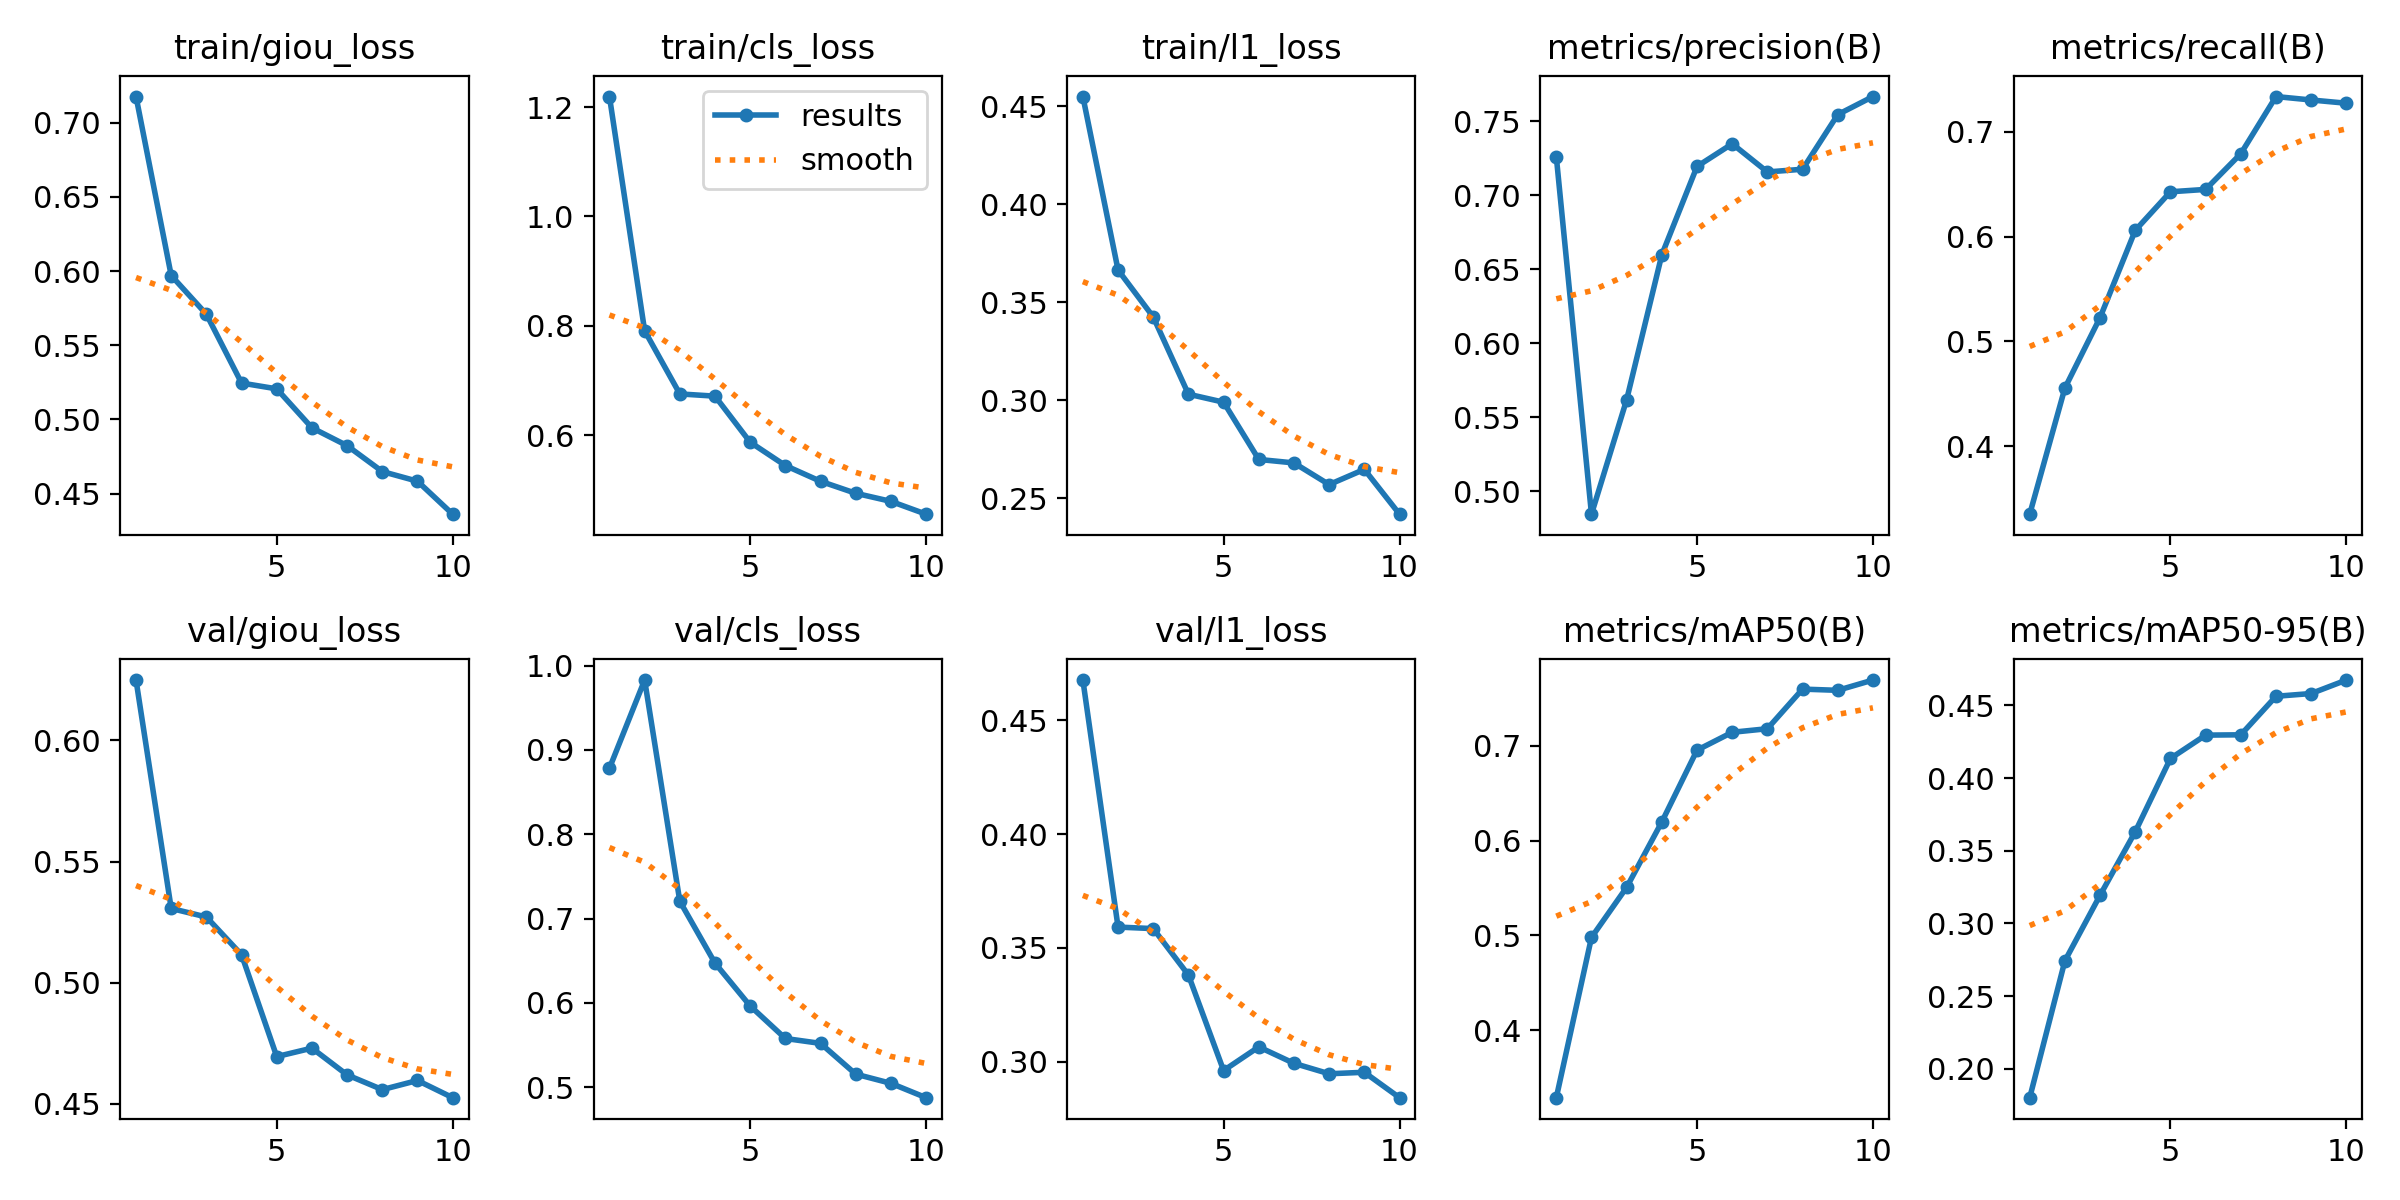

Values plotted in this chart, from the file beside it:
epoch, time, train/giou_loss, train/cls_loss, train/l1_loss, metrics/precision(B), metrics/recall(B), metrics/mAP50(B), metrics/mAP50-95(B), val/giou_loss, val/cls_loss, val/l1_loss, lr/pg0, lr/pg1, lr/pg2
1, 996.1, 0.7176, 1.219, 0.455, 0.7261, 0.3353, 0.3291, 0.1802, 0.6249, 0.8783, 0.4676, 0.0003621, 0.0003621, 0.0003621
2, 1820, 0.597, 0.7911, 0.3665, 0.4844, 0.4556, 0.498, 0.2743, 0.5306, 0.9828, 0.3591, 0.0006599, 0.0006599, 0.0006599
3, 2672, 0.5709, 0.6755, 0.3426, 0.5618, 0.5228, 0.5508, 0.3194, 0.5271, 0.7206, 0.3584, 0.0008844, 0.0008844, 0.0008844
4, 3517, 0.5245, 0.6714, 0.3032, 0.6598, 0.6059, 0.6197, 0.3631, 0.5115, 0.6473, 0.338, 0.000781, 0.000781, 0.000781
5, 4333, 0.5206, 0.5872, 0.2991, 0.7195, 0.6427, 0.6953, 0.4134, 0.4695, 0.5965, 0.2961, 0.000671, 0.000671, 0.000671
6, 5117, 0.4943, 0.5445, 0.2699, 0.7348, 0.6449, 0.7141, 0.4295, 0.473, 0.5579, 0.3065, 0.0005611, 0.0005611, 0.0005611
7, 5888, 0.4823, 0.5157, 0.2681, 0.7158, 0.679, 0.7179, 0.4297, 0.462, 0.5521, 0.2993, 0.0004511, 0.0004511, 0.0004511
8, 6712, 0.4648, 0.4938, 0.2571, 0.7176, 0.7335, 0.7596, 0.4562, 0.4559, 0.5156, 0.2947, 0.0003411, 0.0003411, 0.0003411
9, 7647, 0.4583, 0.479, 0.2648, 0.7545, 0.7302, 0.7583, 0.4581, 0.4596, 0.5047, 0.2953, 0.0002311, 0.0002311, 0.0002311
10, 8528, 0.4361, 0.4556, 0.242, 0.7667, 0.7271, 0.7692, 0.4674, 0.4525, 0.4877, 0.2842, 0.0001211, 0.0001211, 0.0001211
